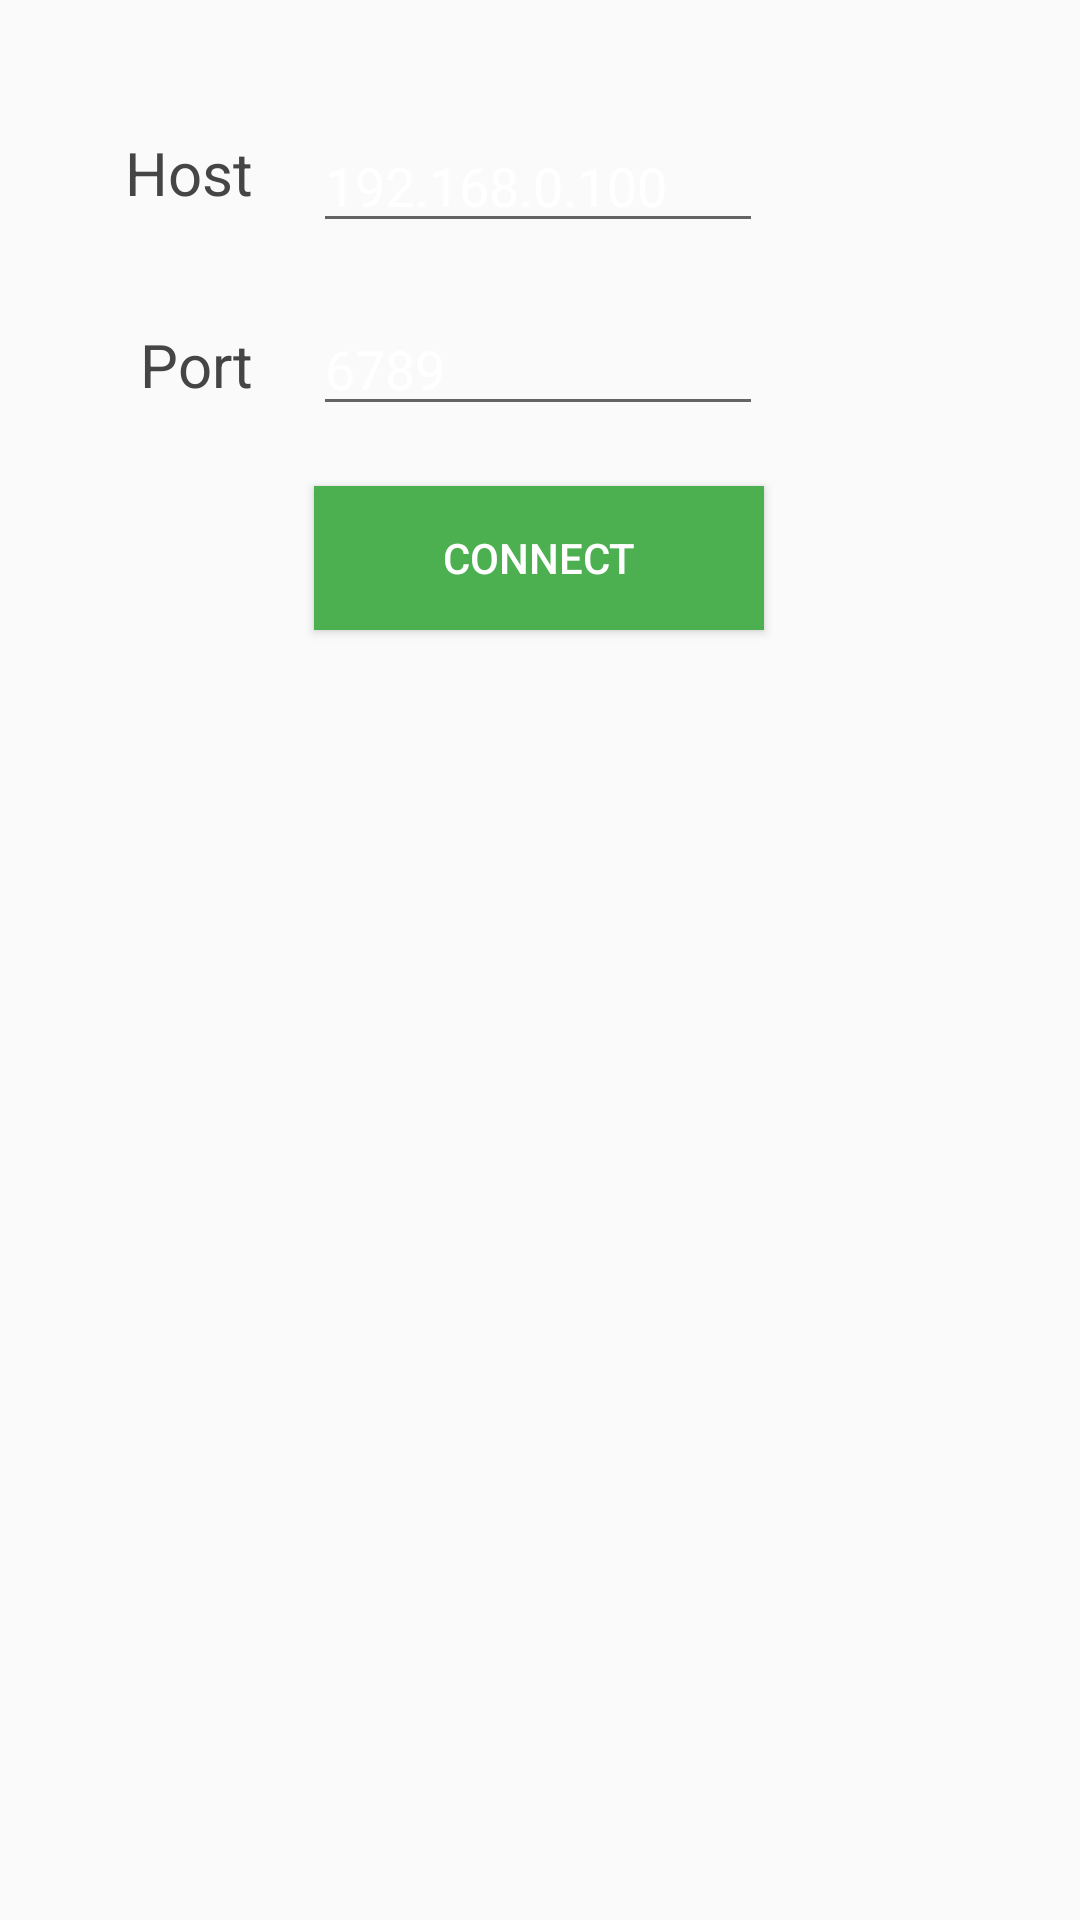

Produce the Android XML layout that renders to this screen, including the resource entries it uses.
<!-- AndroidManifest.xml: application theme Theme.GameMillionair -->
<!-- res/layout/fragment_connect.xml -->
<?xml version="1.0" encoding="utf-8"?>
<androidx.constraintlayout.widget.ConstraintLayout xmlns:android="http://schemas.android.com/apk/res/android"
    xmlns:app="http://schemas.android.com/apk/res-auto"
    xmlns:tools="http://schemas.android.com/tools"
    android:layout_width="match_parent"
    android:layout_height="match_parent"
    android:background="@drawable/background_millionaire"
    >

    <EditText
        android:id="@+id/etPort"
        android:layout_width="150sp"
        android:layout_height="41dp"
        android:layout_marginTop="20dp"
        android:ems="10"
        android:hint="port"
        android:text="6789"
        android:textColor="@color/white"
        android:inputType="textPersonName"
        app:layout_constraintEnd_toEndOf="parent"
        app:layout_constraintHorizontal_bias="0.497"
        app:layout_constraintStart_toStartOf="parent"
        app:layout_constraintTop_toBottomOf="@+id/etHost" />

    <TextView
        android:id="@+id/textView2"
        android:layout_width="wrap_content"
        android:layout_height="wrap_content"
        android:layout_marginTop="108dp"
        android:text="Port"
        android:textColor="@color/gray"
        android:textSize="20sp"
        app:layout_constraintEnd_toStartOf="@+id/etPort"
        app:layout_constraintHorizontal_bias="0.706"
        app:layout_constraintStart_toStartOf="parent"
        app:layout_constraintTop_toTopOf="parent" />

    <EditText
        android:id="@+id/etHost"
        android:layout_width="150sp"
        android:layout_height="41dp"
        android:layout_marginTop="40dp"
        android:ems="10"
        android:hint="host"
        android:inputType="textPersonName"
        android:text="192.168.0.100"
        android:textColor="@color/white"
        app:layout_constraintEnd_toEndOf="parent"
        app:layout_constraintHorizontal_bias="0.497"
        app:layout_constraintStart_toStartOf="parent"
        app:layout_constraintTop_toTopOf="parent" />

    <TextView
        android:id="@+id/textView"
        android:layout_width="wrap_content"
        android:layout_height="wrap_content"
        android:layout_marginTop="44dp"
        android:layout_marginEnd="16dp"
        android:text="Host"
        android:textColor="@color/gray"
        android:textSize="20sp"
        app:layout_constraintEnd_toStartOf="@+id/etHost"
        app:layout_constraintHorizontal_bias="0.915"
        app:layout_constraintStart_toStartOf="parent"
        app:layout_constraintTop_toTopOf="parent" />

    <androidx.appcompat.widget.AppCompatButton
        android:id="@+id/btnConnect"
        android:layout_width="150sp"
        android:layout_height="wrap_content"
        android:layout_marginTop="20dp"
        android:background="@color/green"
        android:textColor="@color/white"
        android:text="Connect"
        app:layout_constraintEnd_toEndOf="parent"
        app:layout_constraintHorizontal_bias="0.498"
        app:layout_constraintStart_toStartOf="parent"
        app:layout_constraintTop_toBottomOf="@+id/etPort" />

</androidx.constraintlayout.widget.ConstraintLayout>
<!-- resources referenced by this layout -->
<resources>
  <color name="gray">#444544</color>
  <color name="green">#FF4CAF50</color>
  <color name="white">#FFFFFFFF</color>
  <style name="Theme.GameMillionair" parent="Theme.AppCompat.DayNight.NoActionBar">
          
          <item name="colorPrimary">@color/purple_500</item>
          <item name="colorPrimaryVariant">@color/purple_700</item>
          <item name="colorOnPrimary">@color/white</item>
          
          <item name="colorSecondary">@color/teal_200</item>
          <item name="colorSecondaryVariant">@color/teal_700</item>
          <item name="colorOnSecondary">@color/black</item>
          
          <item name="android:statusBarColor" tools:targetApi="l">?attr/colorPrimaryVariant</item>
          
      </style>
  <color name="purple_500">#FF6200EE</color>
  <color name="purple_700">#FF3700B3</color>
  <color name="teal_200">#FF03DAC5</color>
  <color name="teal_700">#FF018786</color>
  <color name="black">#FF000000</color>
</resources>
